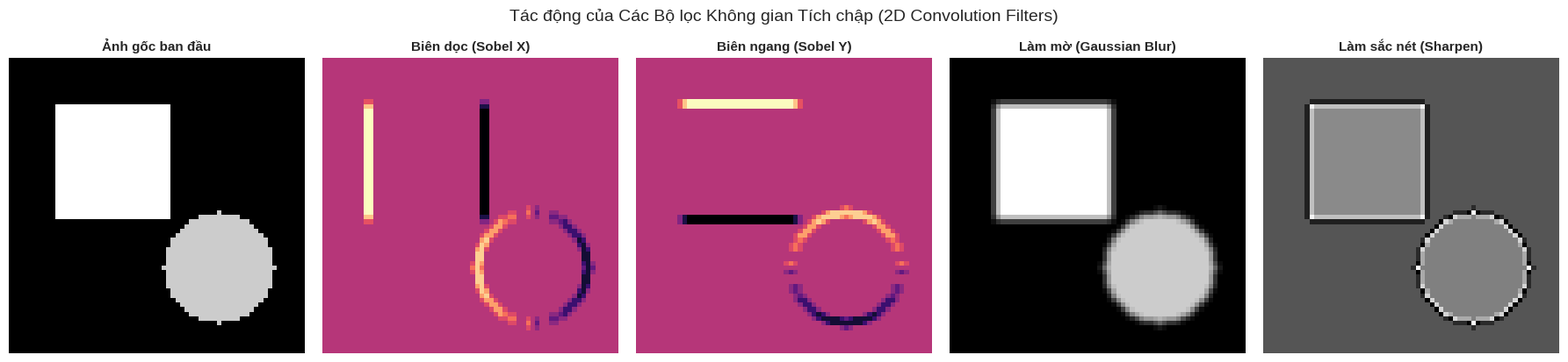
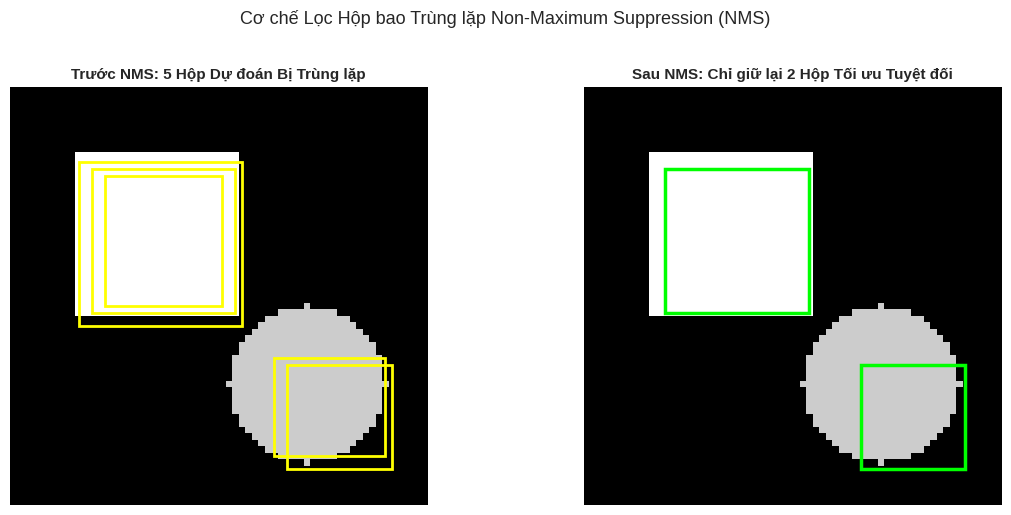

Source code (Python) for these figures, in order:
import numpy as np
import matplotlib.pyplot as plt

# Cố định hạt giống ngẫu nhiên
np.random.seed(42)
plt.style.use('seaborn-v0_8-whitegrid' if 'seaborn-v0_8-whitegrid' in plt.style.available else 'default')

def conv2d_scratch(img, kernel, stride=1, padding=1):
    H, W = img.shape
    Kh, Kw = kernel.shape
    
    # Thêm đệm Zero-padding
    img_padded = np.pad(img, ((padding, padding), (padding, padding)), mode='constant', constant_values=0)
    
    H_out = (H - Kh + 2 * padding) // stride + 1
    W_out = (W - Kw + 2 * padding) // stride + 1
    out = np.zeros((H_out, W_out))
    
    for i in range(H_out):
        for j in range(W_out):
            r_start = i * stride
            c_start = j * stride
            window = img_padded[r_start:r_start+Kh, c_start:c_start+Kw]
            out[i, j] = np.sum(window * kernel)
            
    return out

# Tạo một ảnh mẫu 2D có hình chữ nhật và hình tròn
synthetic_img = np.zeros((64, 64))
synthetic_img[10:35, 10:35] = 1.0 # Hình vuông trắng
y_idx, x_idx = np.ogrid[:64, :64]
circle_mask = (x_idx - 45)**2 + (y_idx - 45)**2 <= 12**2
synthetic_img[circle_mask] = 0.8 # Hình tròn trắng

# Các kernel bộ lọc kinh điển
sobel_x = np.array([[-1, 0, 1], [-2, 0, 2], [-1, 0, 1]])   # Biên dọc
sobel_y = np.array([[-1, -2, -1], [0, 0, 0], [1, 2, 1]])   # Biên ngang
gaussian_blur = np.array([[1, 2, 1], [2, 4, 2], [1, 2, 1]]) / 16.0 # Làm mờ
sharpen = np.array([[0, -1, 0], [-1, 5, -1], [0, -1, 0]])  # Làm sắc nét

edge_x = conv2d_scratch(synthetic_img, sobel_x)
edge_y = conv2d_scratch(synthetic_img, sobel_y)
blurred = conv2d_scratch(synthetic_img, gaussian_blur)
sharpened = conv2d_scratch(synthetic_img, sharpen)

fig, axes = plt.subplots(1, 5, figsize=(18, 4))
imgs = [
    ("Ảnh gốc ban đầu", synthetic_img, 'gray'),
    ("Biên dọc (Sobel X)", edge_x, 'magma'),
    ("Biên ngang (Sobel Y)", edge_y, 'magma'),
    ("Làm mờ (Gaussian Blur)", blurred, 'gray'),
    ("Làm sắc nét (Sharpen)", sharpened, 'gray')
]

for idx, (title, im_data, colormap) in enumerate(imgs):
    axes[idx].imshow(im_data, cmap=colormap)
    axes[idx].set_title(title, fontsize=11, fontweight='bold')
    axes[idx].axis('off')

plt.suptitle("Tác động của Các Bộ lọc Không gian Tích chập (2D Convolution Filters)", fontsize=14, y=1.02)
plt.tight_layout()
plt.show()

class ResidualBlock:
    def __init__(self, size=3):
        # Khởi tạo hai bộ lọc ngẫu nhiên 3x3
        self.k1 = np.random.randn(size, size) * 0.1
        self.k2 = np.random.randn(size, size) * 0.1
        
    def forward(self, x):
        # Tầng tích chập 1 + ReLU
        z1 = conv2d_scratch(x, self.k1, padding=1)
        a1 = np.maximum(0, z1)
        
        # Tầng tích chập 2
        z2 = conv2d_scratch(a1, self.k2, padding=1)
        
        # Skip Connection: Cộng trực tiếp x vào kết quả
        out = np.maximum(0, z2 + x)
        return out

res_block = ResidualBlock()
res_output = res_block.forward(synthetic_img)
print(f"Kích thước ảnh đầu vào: {synthetic_img.shape} -> Kích thước đầu ra khối ResNet: {res_output.shape}")

def compute_iou(box1, box2):
    """
    box: [x1, y1, x2, y2] (tọa độ góc trên-trái và dưới-phải)
    """
    x1 = max(box1[0], box2[0])
    y1 = max(box1[1], box2[1])
    x2 = min(box1[2], box2[2])
    y2 = min(box1[3], box2[3])
    
    inter_w = max(0.0, x2 - x1)
    inter_h = max(0.0, y2 - y1)
    intersection = inter_w * inter_h
    
    area1 = (box1[2] - box1[0]) * (box1[3] - box1[1])
    area2 = (box2[2] - box2[0]) * (box2[3] - box2[1])
    union = area1 + area2 - intersection
    
    if union == 0:
        return 0.0
    return intersection / union

def non_maximum_suppression(boxes, scores, iou_thresh=0.4):
    order = np.argsort(scores)[::-1] # Sắp xếp giảm dần theo điểm tin cậy
    keep = []
    
    while len(order) > 0:
        idx = order[0]
        keep.append(idx)
        if len(order) == 1:
            break
            
        # Tính IoU giữa hộp tốt nhất với các hộp còn lại
        rest = order[1:]
        ious = np.array([compute_iou(boxes[idx], boxes[j]) for j in rest])
        # Giữ lại các hộp có IoU <= ngưỡng
        mask = ious <= iou_thresh
        order = rest[mask]
        
    return keep

# Mô phỏng 5 hộp bao dự đoán của detector cho 1 đối tượng duy nhất kèm nhiễu
boxes_pred = np.array([
    [12, 12, 34, 34], # Box 1 (Đúng nhất)
    [10, 11, 35, 36], # Box 2 (Trùng lặp nhiều)
    [14, 13, 32, 33], # Box 3 (Trùng lặp nhiều)
    [42, 42, 58, 58], # Box 4 (Đối tượng khác ở góc)
    [40, 41, 57, 56], # Box 5 (Trùng với Box 4)
])
scores_pred = np.array([0.95, 0.82, 0.76, 0.90, 0.68])

keep_indices = non_maximum_suppression(boxes_pred, scores_pred, iou_thresh=0.4)
print(f"Các hộp bao được giữ lại sau NMS: {keep_indices} (Điểm tin cậy tương ứng: {scores_pred[keep_indices]})")

# Trực quan hóa
fig, (ax1, ax2) = plt.subplots(1, 2, figsize=(12, 5))
ax1.imshow(synthetic_img, cmap='gray')
for b in boxes_pred:
    rect = plt.Rectangle((b[0], b[1]), b[2]-b[0], b[3]-b[1], fill=False, edgecolor='yellow', linewidth=2)
    ax1.add_patch(rect)
ax1.set_title("Trước NMS: 5 Hộp Dự đoán Bị Trùng lặp", fontsize=11, fontweight='bold')
ax1.axis('off')

ax2.imshow(synthetic_img, cmap='gray')
for idx in keep_indices:
    b = boxes_pred[idx]
    rect = plt.Rectangle((b[0], b[1]), b[2]-b[0], b[3]-b[1], fill=False, edgecolor='lime', linewidth=2.5)
    ax2.add_patch(rect)
ax2.set_title("Sau NMS: Chỉ giữ lại 2 Hộp Tối ưu Tuyệt đối", fontsize=11, fontweight='bold')
ax2.axis('off')

plt.suptitle("Cơ chế Lọc Hộp bao Trùng lặp Non-Maximum Suppression (NMS)", fontsize=13, y=1.02)
plt.tight_layout()
plt.show()
